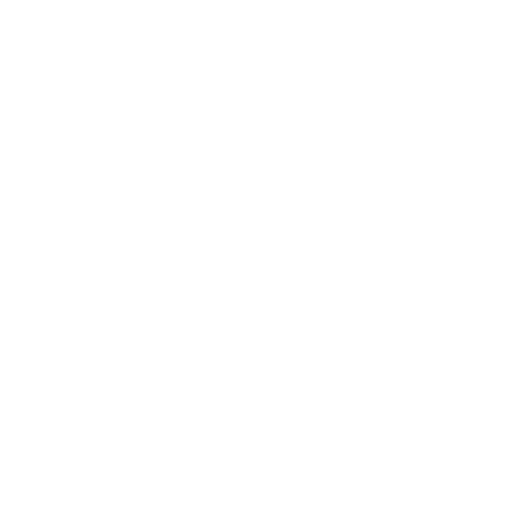
t = 0.00 s
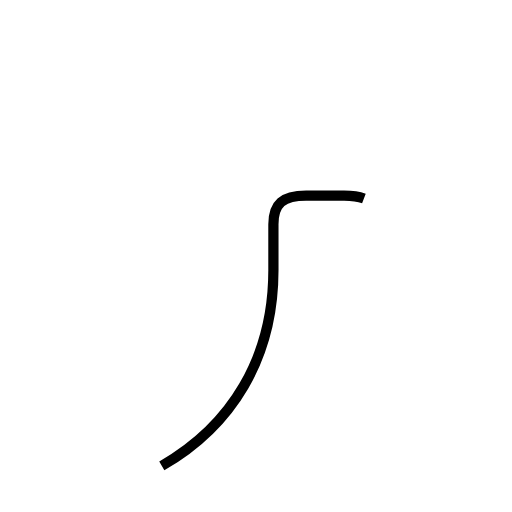
t = 1.15 s
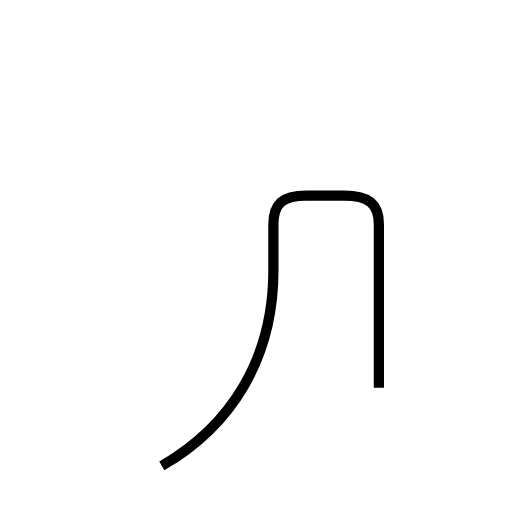
t = 1.72 s
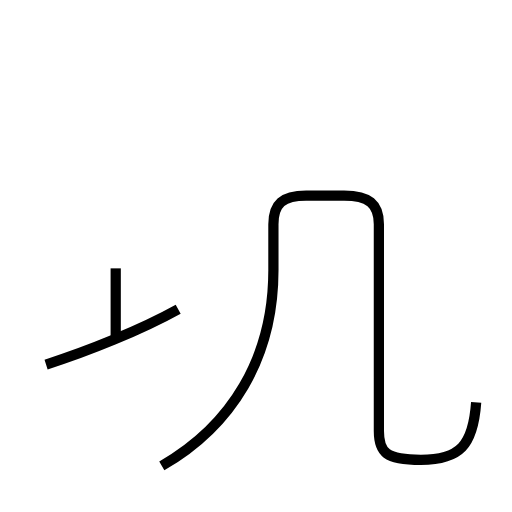
t = 2.93 s
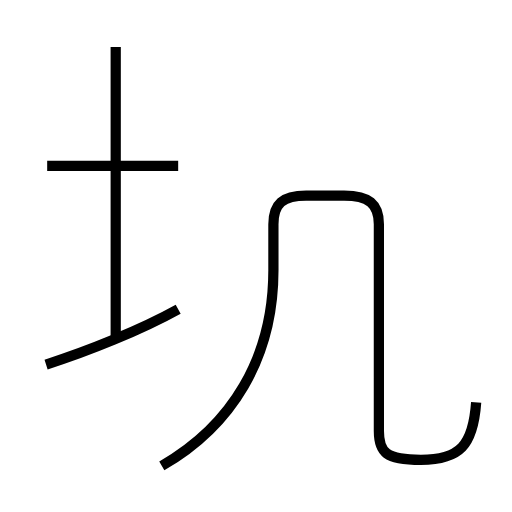
t = 3.96 s
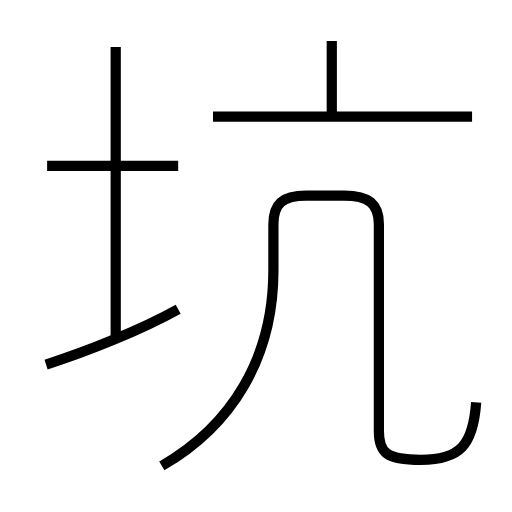
t = 4.93 s

The animated SVG that drew these frames (rendered in a browser with its animation timeline set to each time). Animation: 6 SMIL elements (animate=6); one cycle of 4.93 s.

<?xml version='1.0' encoding='utf-8'?>
<svg viewBox="0.0 -6.0 50.0 50.0" version="1.1" xmlns="http://www.w3.org/2000/svg"><rect x="-1000" y="-1000" width="2000" height="2000" stroke="white" fill="white" /><g style="fill:none;stroke:#000000;stroke-width:1"><path d="M 15.8 1.5 C 22.6 -2.4 26.7 -9.0 26.7 -17.6 L 26.7 -22.1 C 26.7 -24.1 27.6 -24.9 29.9 -24.9 L 33.6 -24.9 C 36.0 -24.9 37.0 -24.1 37.0 -22.1 L 37.0 -1.9 C 37.0 0.2 37.7 0.9 41.1 0.9 C 44.9 0.9 46.2 -0.5 46.5 -4.7 " transform="translate(0.0 38.0)" stroke-dasharray="76.40204806488106" stroke-dashoffset="76.40204806488106"><animate attributeName="stroke-dashoffset" from="76.40204806488106" to="0" dur="2.292061441946432s" begin="0s" fill="freeze" /></path><path d="M 4.5 -8.4 C 8.6 -9.7 13.8 -11.8 17.4 -13.8 " transform="translate(0.0 38.0)" stroke-dasharray="14.004423180230468" stroke-dashoffset="14.004423180230468"><animate attributeName="stroke-dashoffset" from="14.004423180230468" to="0" dur="0.420132695406914s" begin="2.292061441946432s" fill="freeze" /></path><path d="M 11.3 -10.6 L 11.3 -39.4 " transform="translate(0.0 38.0)" stroke-dasharray="28.799999999999997" stroke-dashoffset="28.799999999999997"><animate attributeName="stroke-dashoffset" from="28.799999999999997" to="0" dur="0.8639999999999999s" begin="2.712194137353346s" fill="freeze" /></path><path d="M 17.4 -27.8 L 4.6 -27.8 " transform="translate(0.0 38.0)" stroke-dasharray="12.799999999999999" stroke-dashoffset="12.799999999999999"><animate attributeName="stroke-dashoffset" from="12.799999999999999" to="0" dur="0.38399999999999995s" begin="3.5761941373533457s" fill="freeze" /></path><path d="M 46.1 -32.6 L 20.8 -32.6 " transform="translate(0.0 38.0)" stroke-dasharray="25.3" stroke-dashoffset="25.3"><animate attributeName="stroke-dashoffset" from="25.3" to="0" dur="0.759s" begin="3.9601941373533456s" fill="freeze" /></path><path d="M 32.4 -33.0 L 32.4 -40.0" transform="translate(0.0 38.0)" stroke-dasharray="7.0" stroke-dashoffset="7.0"><animate attributeName="stroke-dashoffset" from="7.0" to="0" dur="0.21s" begin="4.7191941373533455s" fill="freeze" /></path></g></svg>
